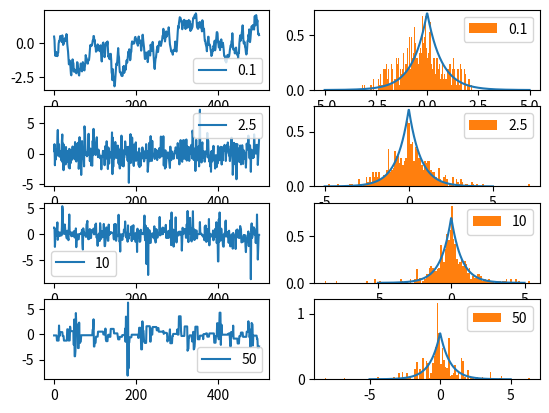

Reproduce this figure in Python. (Note: this script raises an exception after producing the figure.)
"""Implementation of Metropolis-Hasting algorithm."""
import typing as t

import numpy as np


def symm_parallel_metropolis_hasting(
        initial_theta: t.Union[float, np.ndarray],
        num_samples: int,
        log_target: t.Callable[
            [t.Union[float, np.ndarray], t.Union[float, np.ndarray]], float],
        proposal_sampler: t.
        Callable[[t.Union[float, np.ndarray], t.Union[float, np.ndarray]], t.
                 Union[float, np.ndarray]],
        betas: np.ndarray,
        discard_warm_up: bool = True,
        warm_up_frac: float = 0.5,
        verbose: bool = False,
        return_acceptance_rate: bool = False,
        random_state: t.Optional[int] = None) -> np.ndarray:
    """Symmetric case of Metropolis-Hasting algorithm."""
    if num_samples <= 0:
        raise ValueError("'num_samples' must be a positive value.")

    if discard_warm_up and not 0 <= warm_up_frac < 1:
        raise ValueError("'warm_up_frac' must be in [0.0, 1.0) range.")

    if random_state is not None:
        np.random.seed(random_state)

    theta = np.array([np.copy(initial_theta) for _ in np.arange(betas.size)],
                     dtype=np.float)

    theta_log_targ = np.array([
        log_target(cur_theta, cur_beta)
        for cur_theta, cur_beta in zip(theta, betas)
    ],
                              dtype=np.float)

    if isinstance(initial_theta, (int, float, np.number)):
        thetas = np.zeros((num_samples, betas.size), dtype=np.float)

    else:
        thetas = np.zeros((num_samples, betas.size, initial_theta.size),
                          dtype=np.float)

    hits = np.zeros(betas.size)
    swaps = np.zeros(betas.size - 1)
    swaps_hits = np.zeros(betas.size - 1)

    for ind_inst in np.arange(num_samples):
        for ind_beta, cur_beta in enumerate(betas):
            theta_proposed = proposal_sampler(theta[ind_beta], cur_beta)
            log_theta_prop = log_target(theta_proposed, cur_beta)

            if np.log(np.random.uniform(
                    0, 1)) < log_theta_prop - theta_log_targ[ind_beta]:
                theta[ind_beta] = theta_proposed
                theta_log_targ[ind_beta] = log_theta_prop
                hits[ind_beta] += 1

        swap_ind = np.random.randint(betas.size - 1)
        swaps[swap_ind] += 1

        aux = log_target(theta[swap_ind], betas[swap_ind + 1]) + log_target(
            theta[swap_ind + 1], betas[swap_ind])
        aux -= theta_log_targ[swap_ind] + theta_log_targ[swap_ind + 1]

        if np.log(np.random.uniform(0, 1)) < aux:
            theta[swap_ind], theta[swap_ind + 1] = theta[swap_ind +
                                                         1], theta[swap_ind]
            theta_log_targ[swap_ind] = log_target(theta[swap_ind],
                                                  betas[swap_ind])
            theta_log_targ[swap_ind + 1] = log_target(theta[swap_ind + 1],
                                                      betas[swap_ind + 1])
            swaps_hits[swap_ind] += 1

        thetas[ind_inst] = theta

    acceptance_rate = hits / num_samples
    swap_acceptance_rate = np.zeros(swaps_hits.size)
    swap_acceptance_rate[swaps > 0] = swaps_hits / swaps

    if verbose:
        print("Acceptance rate: {}".format(acceptance_rate))
        print("Theoretically expected: [0.23, 0.50] - ",
              np.logical_and(acceptance_rate >= 0.23, acceptance_rate <= 0.50))
        print("Swap (chains j and j+1) acceptance rate: {}".format(
            swap_acceptance_rate))

    if discard_warm_up:
        ret_thetas = thetas[int(warm_up_frac * num_samples):]

    else:
        ret_thetas = thetas

    if return_acceptance_rate:
        return ret_thetas, acceptance_rate

    return ret_thetas


def metropolis_hasting(
        initial_theta: t.Union[float, np.ndarray],
        num_samples: int,
        log_target: t.Callable[[t.Union[float, np.ndarray]], float],
        proposal_sampler: t.Callable[[t.Union[float, np.ndarray]], t.
                                     Union[float, np.ndarray]],
        proposal_log_density: t.Optional[t.Callable[
            [t.Union[float, np.ndarray], t.Union[float, np.
                                                 ndarray]], float]] = None,
        discard_warm_up: bool = True,
        warm_up_frac: float = 0.5,
        verbose: bool = False,
        return_acceptance_rate: bool = False,
        random_state: t.Optional[int] = None) -> np.ndarray:
    """Symmetric case of Metropolis-Hasting algorithm."""
    if num_samples <= 0:
        raise ValueError("'num_samples' must be a positive value.")

    if discard_warm_up and not 0 <= warm_up_frac < 1:
        raise ValueError("'warm_up_frac' must be in [0.0, 1.0) range.")

    if random_state is not None:
        np.random.seed(random_state)

    theta = initial_theta
    theta_log_targ = log_target(theta)

    if isinstance(initial_theta, (int, float, np.number)):
        thetas = np.zeros(num_samples)

    else:
        thetas = np.zeros((num_samples, initial_theta.size))

    hits = 0

    for ind in np.arange(num_samples):
        theta_proposed = proposal_sampler(theta)
        log_theta_prop = log_target(theta_proposed)

        q_term = 0.0
        if proposal_log_density is not None:
            q_term = (proposal_log_density(theta, theta_proposed) -
                      proposal_log_density(theta_proposed, theta))

        if np.log(np.random.uniform(
                0, 1)) < log_theta_prop - theta_log_targ + q_term:
            theta = theta_proposed
            theta_log_targ = log_theta_prop
            hits += 1

        thetas[ind] = theta

    acceptance_rate = hits / num_samples

    if verbose:
        print("Acceptance rate: {}".format(acceptance_rate))
        print("Theoretically expected: [0.23, 0.50] (results is {}.)".format(
            "optimal" if 0.23 <= acceptance_rate <= 0.50 else "not optimal"))

    if discard_warm_up:
        ret_thetas = thetas[int(warm_up_frac * num_samples):]

    else:
        ret_thetas = thetas

    if return_acceptance_rate:
        return ret_thetas, acceptance_rate

    return ret_thetas


def symm_metropolis_hasting(
        initial_theta: float,
        num_samples: int,
        log_target: t.Callable[[float], float],
        proposal_sampler: t.Callable[[float], float],
        discard_warm_up: bool = True,
        warm_up_frac: float = 0.5,
        verbose: bool = False,
        return_acceptance_rate: bool = False,
        random_state: t.Optional[int] = None) -> np.ndarray:
    """Symmetric case of Metropolis-Hasting algorithm."""
    ret = metropolis_hasting(
        initial_theta=initial_theta,
        num_samples=num_samples,
        log_target=log_target,
        proposal_sampler=proposal_sampler,
        proposal_log_density=None,
        discard_warm_up=discard_warm_up,
        warm_up_frac=warm_up_frac,
        verbose=verbose,
        return_acceptance_rate=return_acceptance_rate,
        random_state=random_state)

    return ret


def _experiment_01() -> None:
    """Experiment 01."""
    import matplotlib.pyplot as plt
    import scipy.stats

    random_seed = 16
    np.random.seed(random_seed)

    laplace_dist = scipy.stats.laplace(loc=0.0, scale=1.0 / (2**0.5))
    test_vals = np.linspace(-5, 5, 500)

    for plot_id, scale in enumerate([0.1, 2.5, 10, 50]):
        thetas = symm_metropolis_hasting(
            initial_theta=0.0,
            num_samples=10000,
            log_target=lambda x: -np.abs(x),
            proposal_sampler=
            lambda theta: theta + np.random.normal(loc=0.0, scale=scale),
            discard_warm_up=True,
            warm_up_frac=0.5,
            verbose=True,
            random_state=random_seed)

        plt.subplot(4, 2, plot_id * 2 + 1)
        plt.plot(thetas[::10], label=str(scale))
        plt.legend()

        plt.subplot(4, 2, plot_id * 2 + 2)
        plt.plot(test_vals, laplace_dist.pdf(test_vals))
        plt.hist(thetas[::10], bins=128, density=True, label=str(scale))
        plt.legend()

    plt.show()


def _experiment_02() -> None:
    """Experiment 01."""
    import matplotlib.pyplot as plt

    def bimodal_dist(theta, gamma):
        return np.exp(-gamma * np.square(np.square(theta) - 1))

    def log_bimodal_dist(theta, gamma):
        return -gamma * np.square(np.square(theta) - 1)

    random_seed = 16
    np.random.seed(random_seed)

    betas = np.logspace(-3, 0, 5)
    print("Betas:", betas)

    gamma = 64

    samples = symm_parallel_metropolis_hasting(
        initial_theta=1,
        num_samples=10000,
        log_target=lambda x, beta: beta * log_bimodal_dist(x, gamma),
        proposal_sampler=
        lambda x, beta: x + 0.1 / np.sqrt(beta) * np.random.randn(),
        betas=betas,
        verbose=True,
        random_state=16)

    test_vals = np.linspace(-3, 3, 100)
    plt.hist(samples[:, -1], bins=64, density=True, label='MCMC MH samples')
    plt.plot(
        test_vals,
        bimodal_dist(test_vals, gamma),
        label='(Unnormalized) target')
    plt.legend()
    plt.show()


if __name__ == "__main__":
    _experiment_01()
    _experiment_02()
